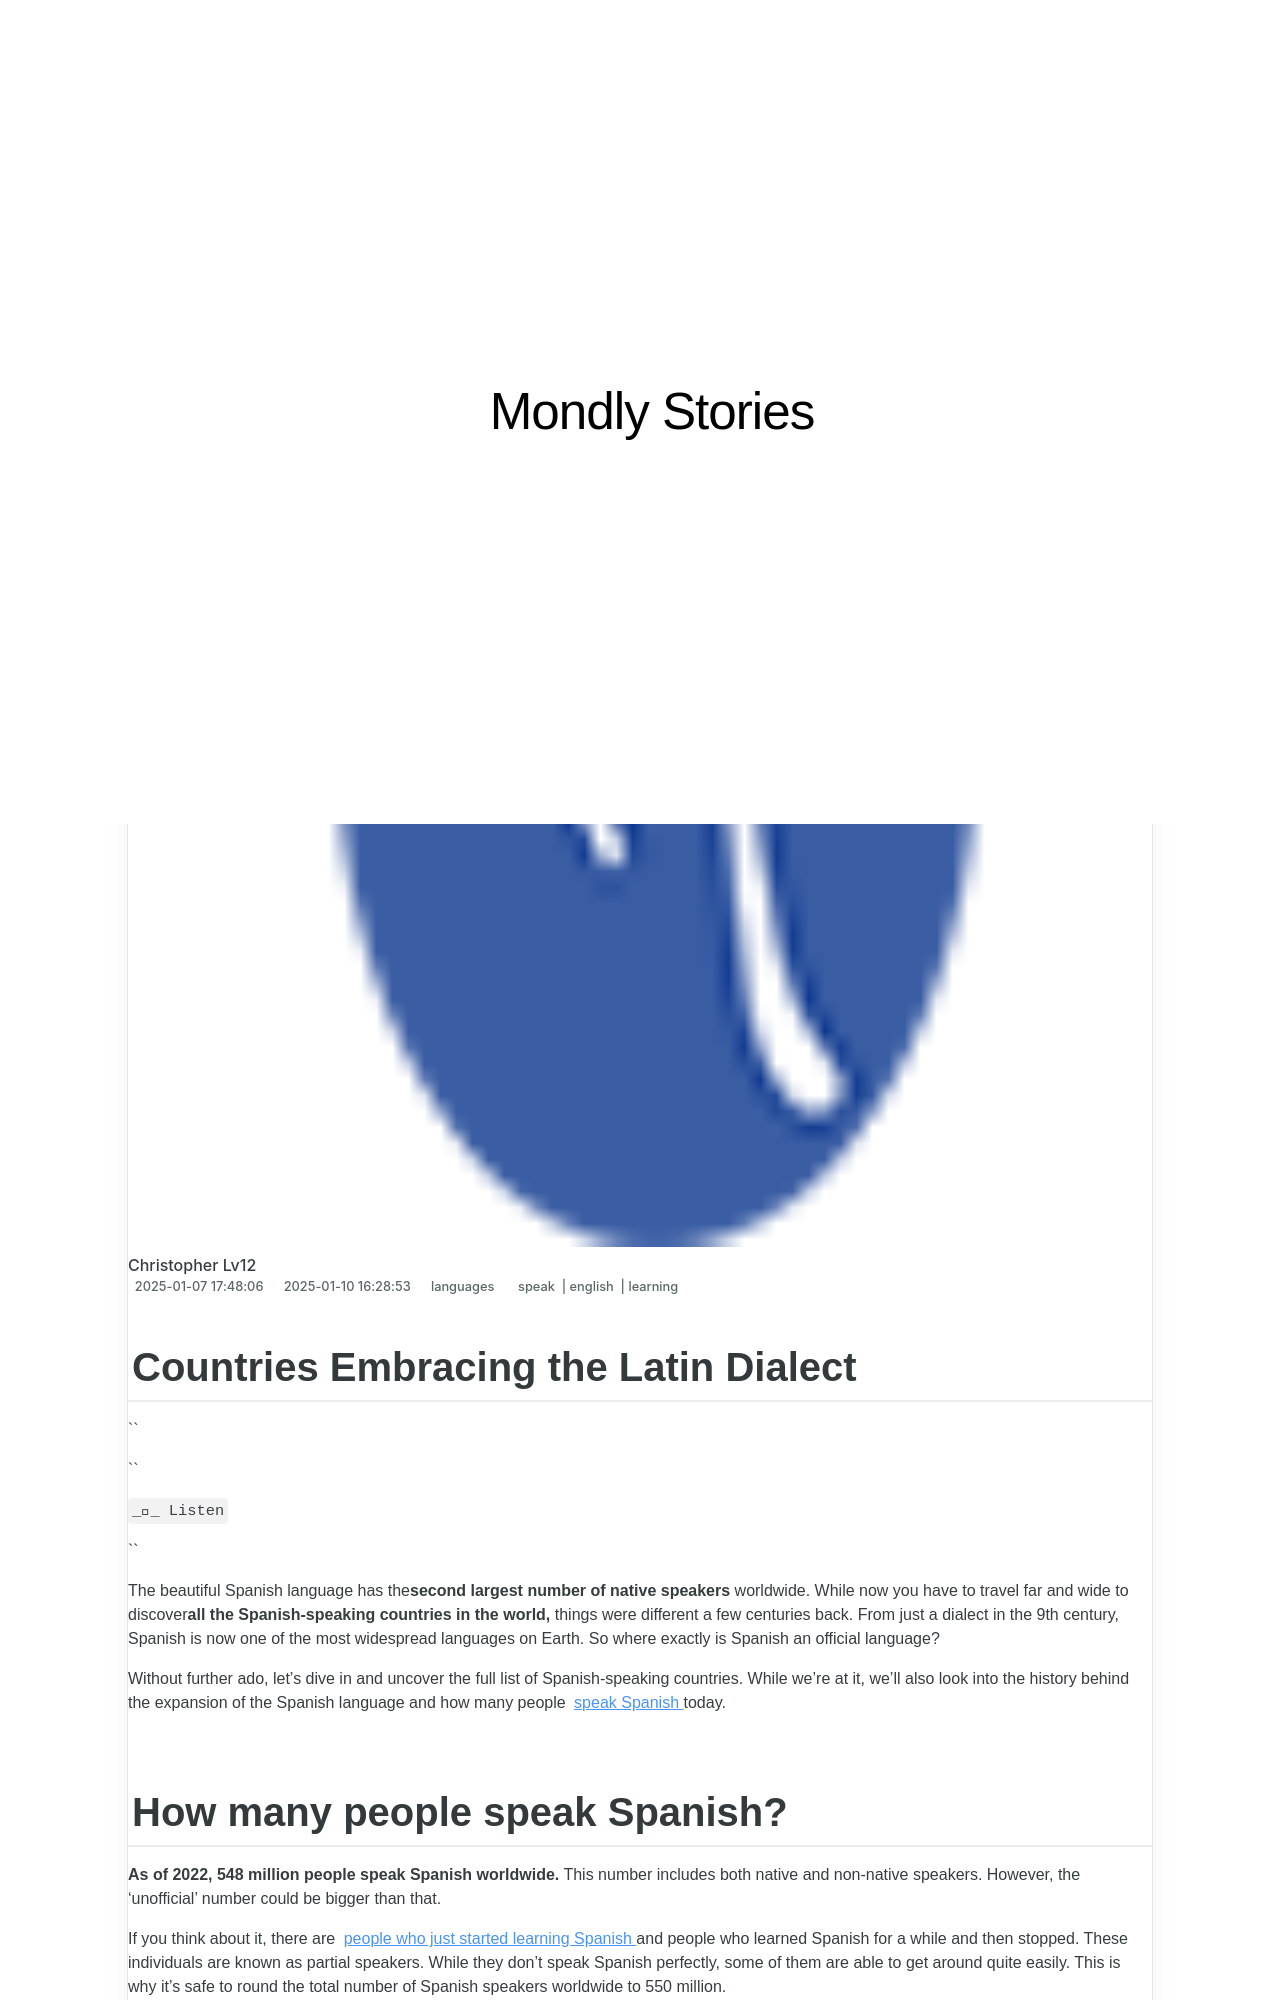

repository: techidaily/site-mondly-stories · page: countries-embracing-the-latin-dialect/index.html · generator: jekyll

---
title: Countries Embracing the Latin Dialect
date: 2025-01-07T17:48:06.910Z
updated: 2025-01-10T16:28:53.051Z
tags:
  - speak
  - english
  - learning
categories:
  - languages
description: This Article Describes Countries Embracing the Latin Dialect
excerpt: This Article Describes Countries Embracing the Latin Dialect
keywords: Latin-Speaking Countries,Global Latin Language Usage,Dialects of Romance Languages,Latin Language Preservation Efforts,Lusophone and Hispanic Countries,Latin Dialect Adoption in Modern Society,Cultural Influence of Latin Languages
thumbnail: https://thmb.techidaily.com/1d291af8978be2d3ed68f21fab8d3c18b52d91cbf5f6bf24cf32d1b4599125f8.jpg
---

## Countries Embracing the Latin Dialect

``

``

` __ Listen `

``

 The beautiful Spanish language has the**second largest number of native speakers** worldwide. While now you have to travel far and wide to discover**all the Spanish-speaking countries in the world,** things were different a few centuries back. From just a dialect in the 9th century, Spanish is now one of the most widespread languages on Earth. So where exactly is Spanish an official language?

 Without further ado, let’s dive in and uncover the full list of Spanish-speaking countries. While we’re at it, we’ll also look into the history behind the expansion of the Spanish language and how many people [speak Spanish](https://shop.mondly.com/affiliate.php?ACCOUNT=ATISTUDI&AFFILIATE=108875&PATH=https://www.mondly.com?AFFILIATE=108875) today.

## How many people speak Spanish?

**As of 2022, 548 million people speak Spanish worldwide.** This number includes both native and non-native speakers. However, the ‘unofficial’ number could be bigger than that.

 If you think about it, there are [people who just started learning Spanish](https://edureviewer.com/blog/learn-spanish-driving/) and people who learned Spanish for a while and then stopped. These individuals are known as partial speakers. While they don’t speak Spanish perfectly, some of them are able to get around quite easily. This is why it’s safe to round the total number of Spanish speakers worldwide to 550 million.

 This high number puts Spanish in fourth place in the top [most spoken languages in the world](https://shop.mondly.com/affiliate.php?ACCOUNT=ATISTUDI&AFFILIATE=108875&PATH=https://www.mondly.com?AFFILIATE=108875) following English, Mandarin Chinese and Hindi.

 However, when it comes to the languages with the most native speakers, Spanish occupies an incredible second spot (following Mandarin Chinese) – and rightfully so! **The total number of people who speak Spanish as a native language is 475 million** – according to the latest data from [Ethnologue](https://www.ethnologue.com/language/spa) .

 Thanks to its ever-growing notoriety, Spanish is the third most studied language in the world, after English and French.

 Now just imagine how many new friends you could make if you started [learning Spanish](https://shop.mondly.com/affiliate.php?ACCOUNT=ATISTUDI&AFFILIATE=108875&PATH=https://www.mondly.com?AFFILIATE=108875) now!
